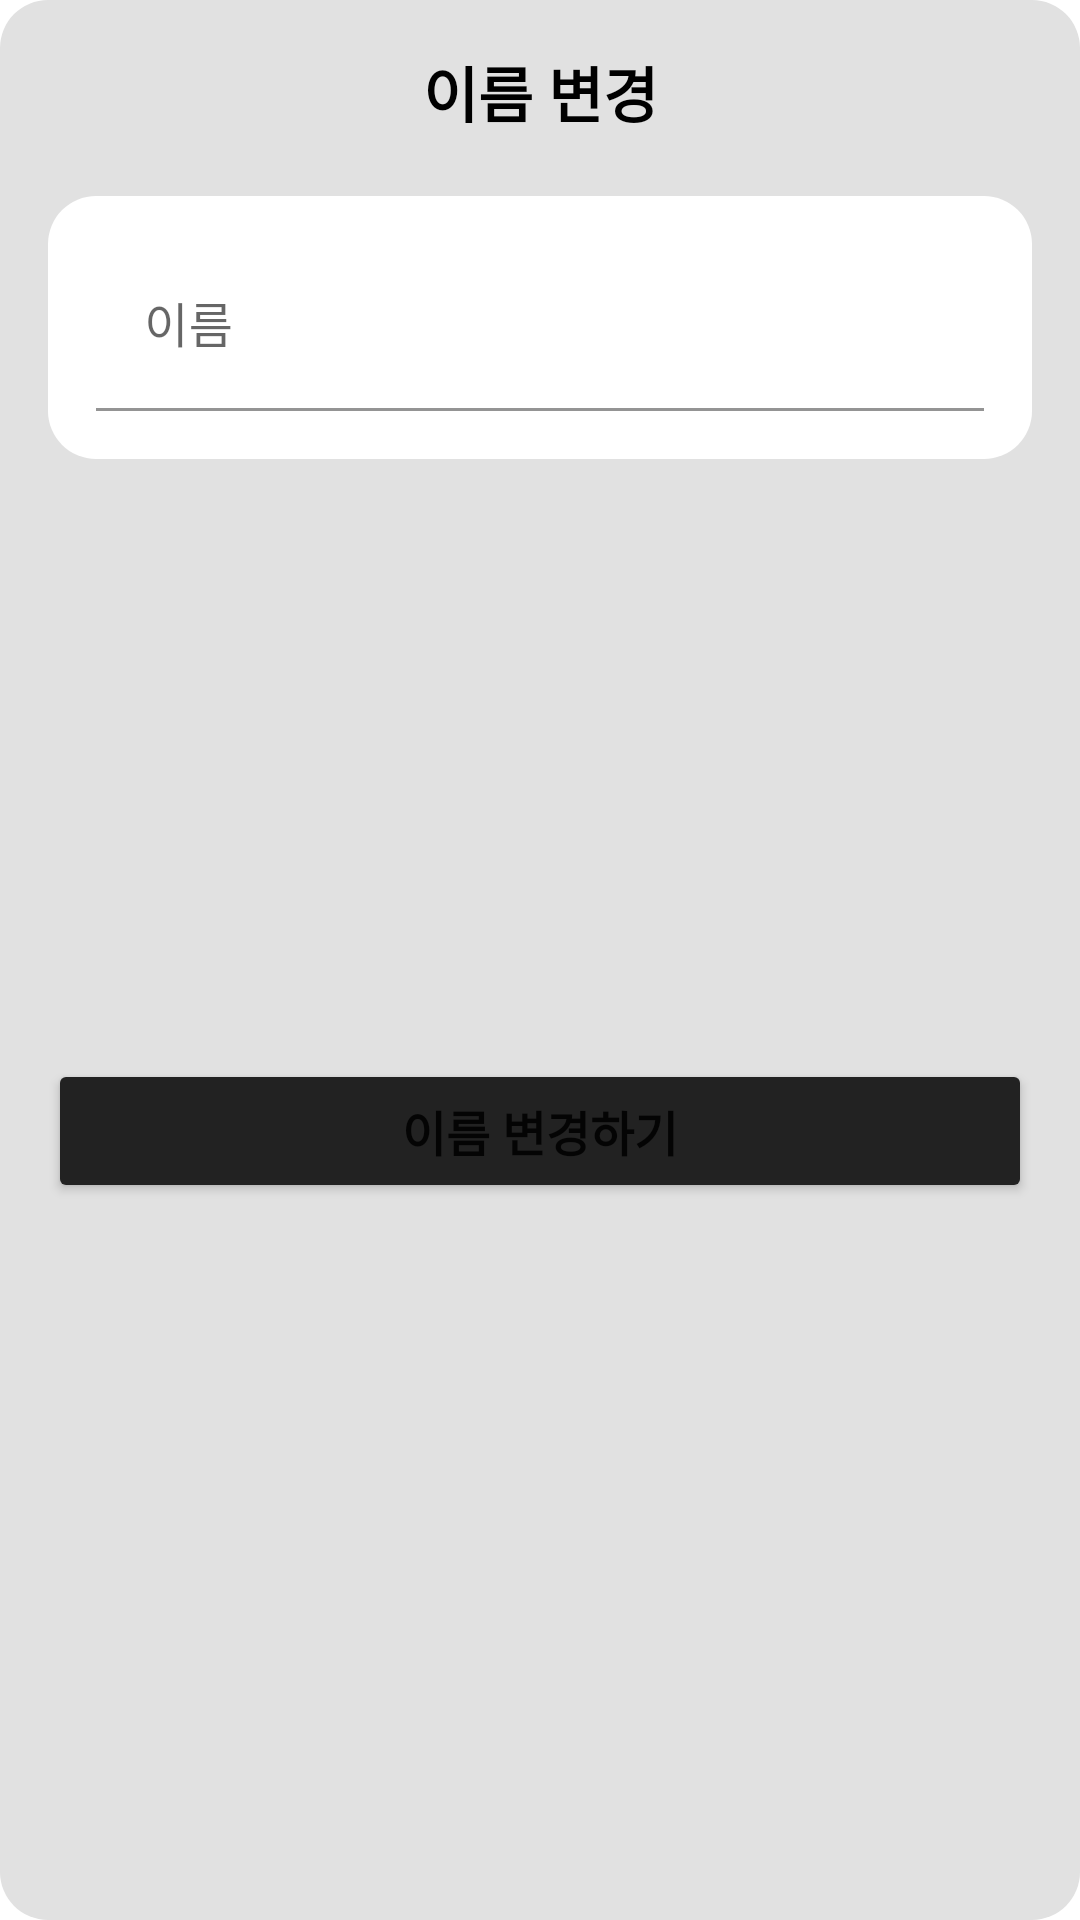

Android layout source for this screen:
<!-- AndroidManifest.xml: application theme Theme.TeamnovaPersonalProjectProjecting -->
<!-- res/layout/dialogfragment_change_name.xml -->
<?xml version="1.0" encoding="utf-8"?>
<LinearLayout xmlns:android="http://schemas.android.com/apk/res/android"
    android:layout_width="match_parent"
    android:layout_height="wrap_content"
    android:orientation="vertical"
    android:padding="16dp"
    android:background="@drawable/dialog_background"
    >

    <TextView
        android:id="@+id/dialog_title"
        android:layout_width="match_parent"
        android:layout_height="wrap_content"
        android:text="이름 변경"
        android:textColor="@color/black"
        android:textSize="20sp"
        android:textStyle="bold"
        android:gravity="center"/>

    <com.google.android.material.textfield.TextInputLayout
        android:id="@+id/change_name_input_layout"
        android:layout_width="match_parent"
        android:layout_height="wrap_content"
        android:layout_marginTop="20dp"
        android:background="@drawable/dialog_background"
        android:backgroundTint="@color/white" >

        <com.google.android.material.textfield.TextInputEditText
            android:id="@+id/change_name_input"
            android:layout_width="match_parent"
            android:layout_height="wrap_content"
            android:textSize="16sp"
            android:hint="이름"
            android:inputType="textEmailAddress"
            android:background="@color/white"/>

    </com.google.android.material.textfield.TextInputLayout>

    <Button
        android:id="@+id/change_name_button"
        android:layout_width="match_parent"
        android:layout_height="wrap_content"
        android:text="이름 변경하기"
        android:textSize="16sp"
        android:backgroundTint="@color/default_app_color_d1"
        android:textStyle="bold"
        android:layout_marginTop="200dp"/>
</LinearLayout>
<!-- resources referenced by this layout -->
<resources>
  <color name="black">#FF000000</color>
  <color name="default_app_color_d1">#222222</color>
  <color name="white">#FFFFFFFF</color>
  <!-- drawable dialog_background (drawable) -->
  <?xml version="1.0" encoding="utf-8"?>
  <shape xmlns:android="http://schemas.android.com/apk/res/android">
      <solid android:color="@color/default_app_color" />
      <corners android:radius="16dp" />
      <padding android:left="16dp" android:right="16dp" android:top="16dp" android:bottom="16dp" />
  </shape>
  <style name="Theme.TeamnovaPersonalProjectProjecting" parent="Theme.MaterialComponents.DayNight.NoActionBar">
          
          <item name="colorPrimary">@color/default_app_color_bl1</item>
          <item name="colorPrimaryVariant">@color/default_app_color_d1</item>
          <item name="colorOnPrimary">@color/white</item>
          
          <item name="colorSecondary">@color/teal_200</item>
          <item name="colorSecondaryVariant">@color/teal_700</item>
          <item name="colorOnSecondary">@color/black</item>
          
          <item name="android:statusBarColor">?attr/colorPrimaryVariant</item>
          
      </style>
  <color name="default_app_color">#E1E1E1</color>
  <color name="default_app_color_bl1">#8A8A8A</color>
  <color name="teal_200">#FF03DAC5</color>
  <color name="teal_700">#FF018786</color>
</resources>
